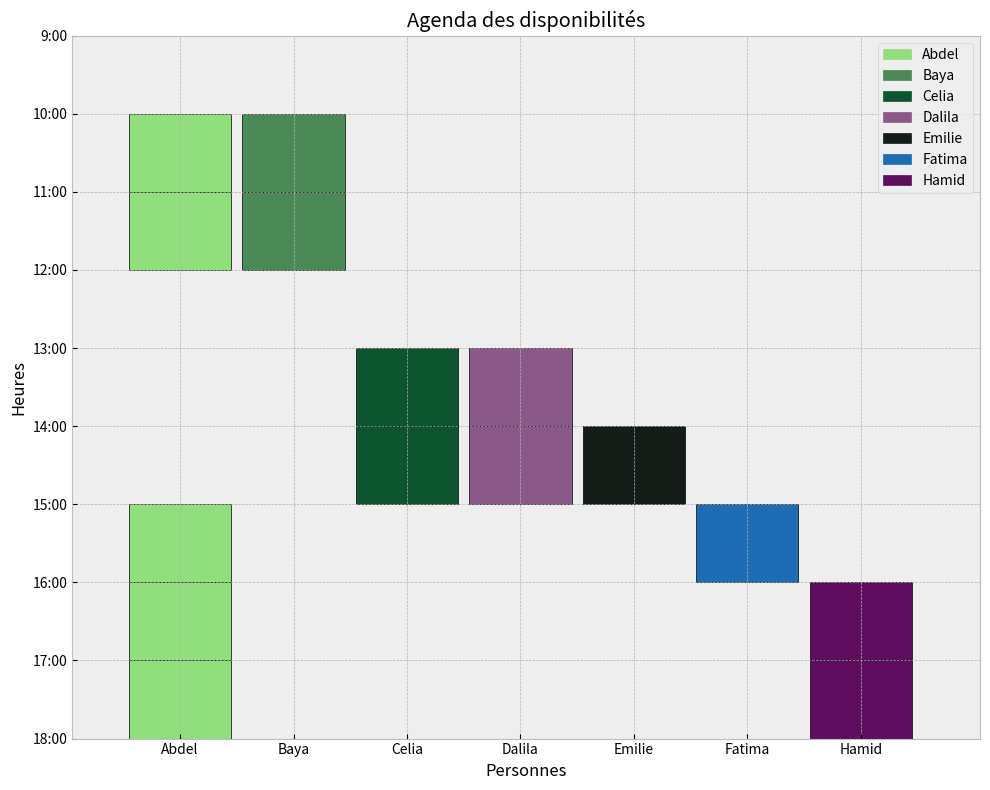

Write the Python code that produced this figure.
import matplotlib.pyplot as plt
import matplotlib.patches as mpatches
import random

def creer_agenda(disponibilites):
    # Appliquer un style de matplotlib
    plt.style.use('bmh')

    # Création d'une figure et d'un axe
    fig, ax = plt.subplots(figsize=(10, 8))

    # Extraction unique des personnes
    personnes = sorted(set(personne for personnes in disponibilites.values() for personne in personnes))

    # Génération de couleurs aléatoires pour chaque personne
    couleurs = {personne: (random.random(), random.random(), random.random()) for personne in personnes}

    # Itération sur les créneaux horaires pour dessiner chaque bloc de disponibilité
    x_positions = {personne: i * 10 for i, personne in enumerate(personnes)}  # Positions des barres pour chaque personne
    for (debut, fin), personnes_presentes in disponibilites.items():
        for personne in personnes_presentes:
            ax.broken_barh([(x_positions[personne], 9)], (debut, fin - debut), facecolors=couleurs[personne], edgecolor='black')

    # Personnalisation de l'axe
    ax.set_xlim(-5, len(personnes) * 10 + 5)
    ax.set_ylim(18, 9)  # Mettre 18 en haut et 9 en bas
    ax.set_yticks(range(9, 19))
    ax.set_yticklabels([f'{hour}:00' for hour in range(9, 19)])
    ax.set_ylabel('Heures')
    ax.set_xlabel('Personnes')
    ax.set_xticks([i * 10 + 4.5 for i in range(len(personnes))])
    ax.set_xticklabels(personnes)
    ax.grid(True, which='both', linestyle='--', linewidth=0.5)

    # Création d'une légende
    patches = [mpatches.Patch(color=couleurs[personne], label=personne) for personne in couleurs]
    ax.legend(handles=patches, loc='upper right')

    # Titre du graphique
    plt.title("Agenda des disponibilités")

    # Affichage du graphique
    plt.tight_layout()
    plt.show()

# Exemple d'utilisation




disponibilites = {
    (10, 11): ['Abdel', 'Baya'],
    (11, 12): ['Abdel', 'Baya'],
    (13, 14): ['Celia','Dalila'],
    (14, 15): ['Celia','Dalila','Emilie'],
    (15, 16): ['Abdel','Fatima'],
    (16, 17): ['Abdel','Hamid'],
    (17, 18): ['Abdel','Hamid']
}

creer_agenda(disponibilites)
